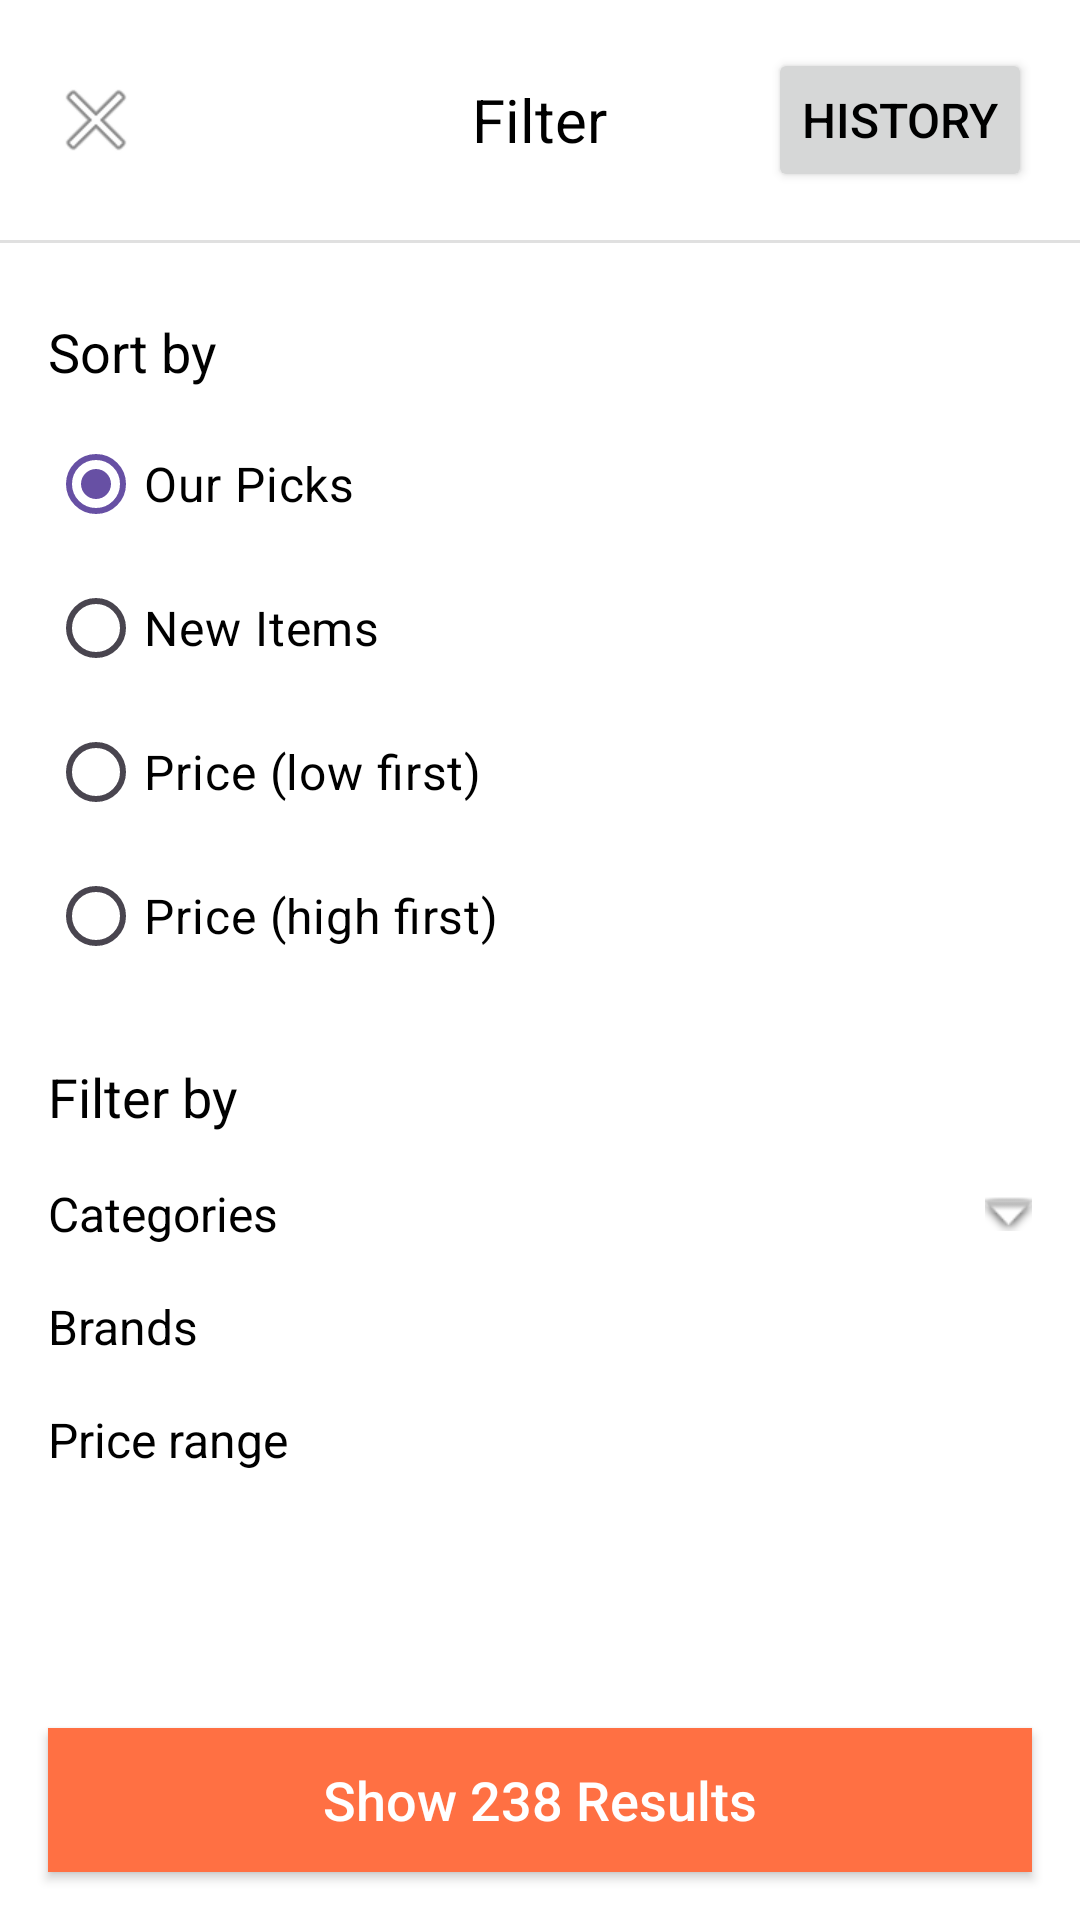

Reconstruct the res/layout file that produces this screen, plus the resources it refers to.
<!-- AndroidManifest.xml: application theme Theme.AliFinalProject -->
<!-- res/layout/activity_filter2.xml -->
<LinearLayout xmlns:android="http://schemas.android.com/apk/res/android"
    android:layout_width="match_parent"
    android:layout_height="match_parent"
    android:orientation="vertical"
    android:background="#FFFFFF">

    <RelativeLayout
        android:layout_width="match_parent"
        android:layout_height="wrap_content"
        android:padding="16dp">

        <TextView
            android:layout_width="wrap_content"
            android:layout_height="wrap_content"
            android:layout_centerInParent="true"
            android:text="Filter"
            android:textColor="#000000"
            android:textSize="20sp" />
        <Button
            android:id="@+id/history_button"
            android:layout_width="wrap_content"
            android:layout_height="wrap_content"
            android:text="History"
            android:textSize="16sp"
            android:textColor="#000000"
            android:layout_alignParentRight="true"
            android:layout_centerVertical="true"
            android:layout_toLeftOf="@id/close_button"
            android:paddingLeft="10dp"
            android:paddingRight="10dp"/>

        <ImageView
            android:id="@+id/close_button"
            android:layout_width="wrap_content"
            android:layout_height="wrap_content"
            android:src="@android:drawable/ic_menu_close_clear_cancel"
            android:layout_alignParentLeft="true"
            android:layout_centerVertical="true"
            android:paddingRight="10dp"/>
    </RelativeLayout>

    <View
        android:layout_width="match_parent"
        android:layout_height="1dp"
        android:background="#E0E0E0" />

    <ScrollView
        android:layout_width="match_parent"
        android:layout_height="0dp"
        android:layout_weight="1"
        android:paddingLeft="16dp"
        android:paddingRight="16dp">

        <LinearLayout
            android:layout_width="match_parent"
            android:layout_height="wrap_content"
            android:orientation="vertical">

            <TextView
                android:layout_width="match_parent"
                android:layout_height="wrap_content"
                android:text="Sort by"
                android:textSize="18sp"
                android:textColor="#000000"
                android:paddingTop="24dp"
                android:paddingBottom="8dp"/>

            <RadioGroup
                android:layout_width="match_parent"
                android:layout_height="wrap_content">

                <RadioButton
                    android:id="@+id/radio_our_picks"
                    android:layout_width="match_parent"
                    android:layout_height="wrap_content"
                    android:text="Our Picks"
                    android:textSize="16sp"
                    android:textColor="#000000"
                    android:checked="true"/>
                <RadioButton
                    android:id="@+id/radio_new_items"
                    android:layout_width="match_parent"
                    android:layout_height="wrap_content"
                    android:text="New Items"
                    android:textSize="16sp"
                    android:textColor="#000000"/>

                <RadioButton
                    android:id="@+id/radio_price_low_to_high"
                    android:layout_width="match_parent"
                    android:layout_height="wrap_content"
                    android:text="Price (low first)"
                    android:textSize="16sp"
                    android:textColor="#000000"/>

                <RadioButton
                    android:id="@+id/radio_price_high_to_low"
                    android:layout_width="match_parent"
                    android:layout_height="wrap_content"
                    android:text="Price (high first)"
                    android:textSize="16sp"
                    android:textColor="#000000"/>
            </RadioGroup>

            <TextView
                android:layout_width="match_parent"
                android:layout_height="wrap_content"
                android:text="Filter by"
                android:textSize="18sp"
                android:textColor="#000000"
                android:paddingTop="24dp"
                android:paddingBottom="8dp"/>

            <LinearLayout
                android:id="@+id/categories_filter"
                android:layout_width="match_parent"
                android:layout_height="wrap_content"
                android:orientation="horizontal"
                android:gravity="center_vertical"
                android:paddingTop="8dp"
                android:paddingBottom="8dp">

                <TextView
                    android:layout_width="0dp"
                    android:layout_height="wrap_content"
                    android:layout_weight="1"
                    android:text="Categories"
                    android:textSize="16sp"
                    android:textColor="#000000"/>

                <ImageView
                    android:layout_width="wrap_content"
                    android:layout_height="wrap_content"
                    android:src="@android:drawable/arrow_down_float" />
            </LinearLayout>

            <LinearLayout
                android:id="@+id/brands_filter"
                android:layout_width="match_parent"
                android:layout_height="wrap_content"
                android:gravity="center_vertical"
                android:orientation="horizontal"
                android:paddingTop="8dp"
                android:paddingBottom="8dp">

                <TextView
                    android:layout_width="0dp"
                    android:layout_height="wrap_content"
                    android:layout_weight="1"
                    android:text="Brands"
                    android:textColor="#000000"
                    android:textSize="16sp" />


            </LinearLayout>

            <LinearLayout
                android:id="@+id/price_range_filter"
                android:layout_width="match_parent"
                android:layout_height="wrap_content"
                android:orientation="horizontal"
                android:gravity="center_vertical"
                android:paddingTop="8dp"
                android:paddingBottom="8dp">

                <TextView
                    android:layout_width="0dp"
                    android:layout_height="wrap_content"
                    android:layout_weight="1"
                    android:text="Price range"
                    android:textSize="16sp"
                    android:textColor="#000000"/>


            </LinearLayout>

        </LinearLayout>
    </ScrollView>

    <Button
        android:id="@+id/show_results_button"
        android:layout_width="match_parent"
        android:layout_height="wrap_content"
        android:text="Show 238 Results"
        android:textSize="18sp"
        android:textColor="#FFFFFF"
        android:background="#FF7043"
        android:layout_margin="16dp"
        android:textAllCaps="false"/>
</LinearLayout>
<!-- resources referenced by this layout -->
<resources>
  <style name="Theme.AliFinalProject" parent="Base.Theme.AliFinalProject" />
  <style name="Base.Theme.AliFinalProject" parent="Theme.Material3.DayNight.NoActionBar">
          
          
      </style>
</resources>
